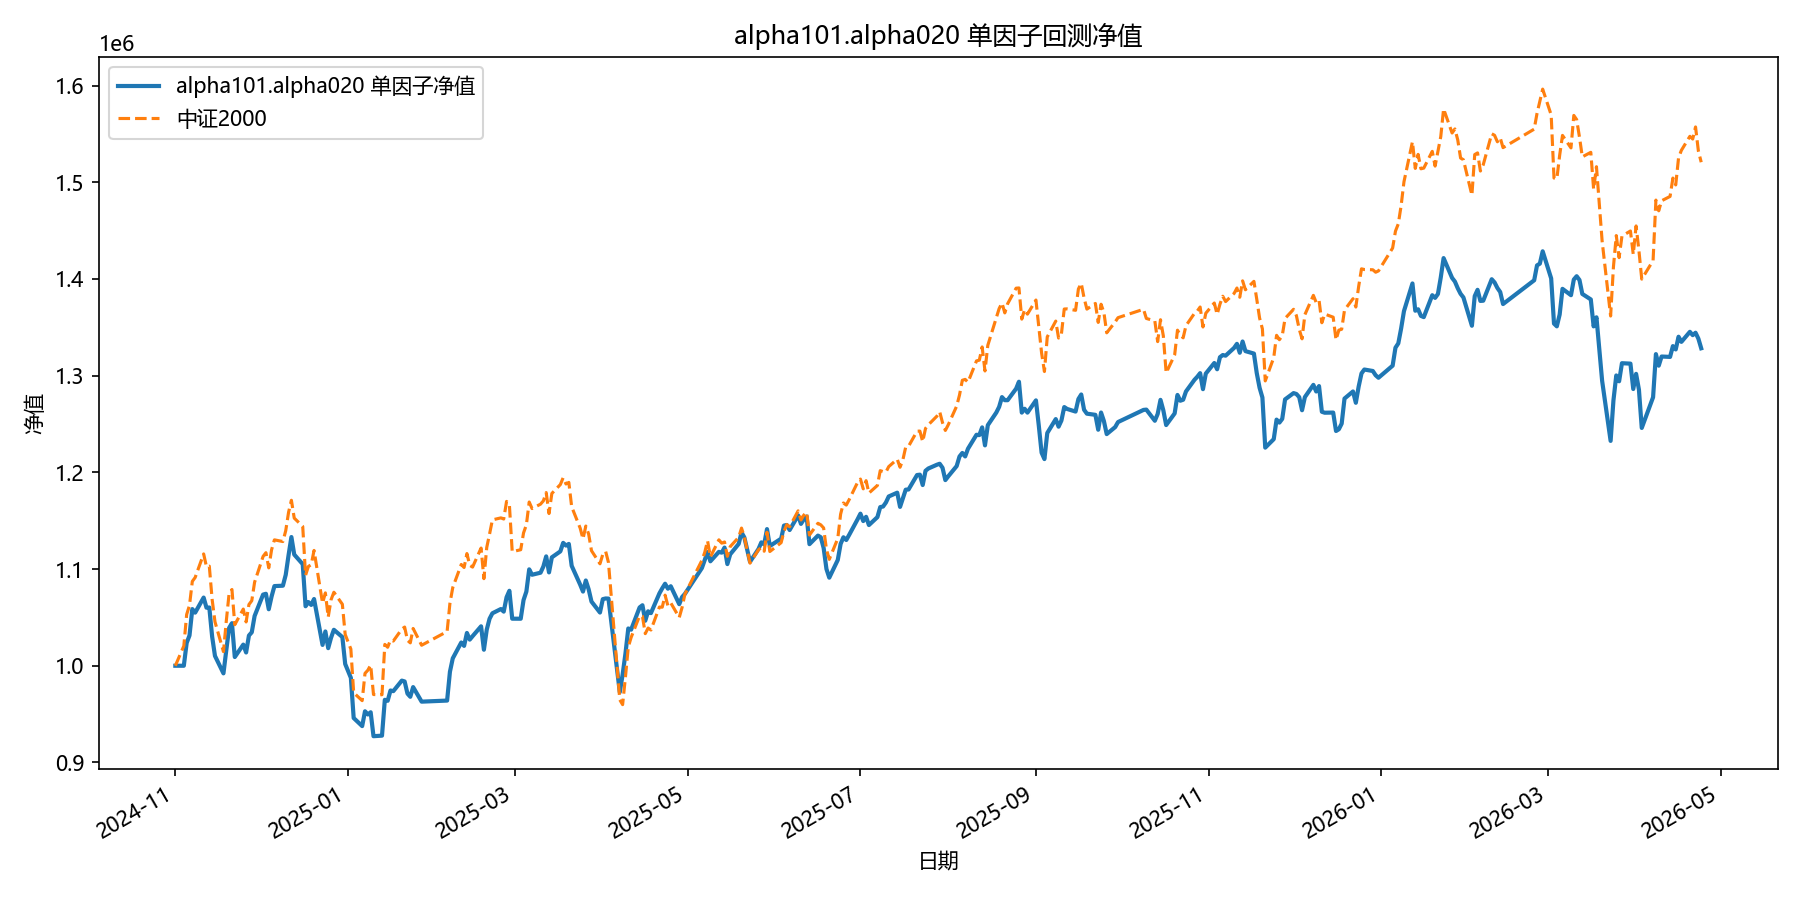

The file beside this chart, header and first rows:
date, equity
2024-11-01, 1000000
2024-11-04, 1000000
2024-11-05, 1023551
2024-11-06, 1031302
2024-11-07, 1058601
2024-11-08, 1054903
2024-11-11, 1070498
2024-11-12, 1060049
2024-11-13, 1060238
2024-11-14, 1030133
2024-11-15, 1010184
2024-11-18, 992120
2024-11-19, 1016106
2024-11-20, 1039117
2024-11-21, 1044016
2024-11-22, 1009020
2024-11-25, 1021847
2024-11-26, 1013703
2024-11-27, 1031278
2024-11-28, 1034603
2024-11-29, 1051446
2024-12-02, 1073581
2024-12-03, 1074416
2024-12-04, 1058432
2024-12-05, 1071615
2024-12-06, 1082380
2024-12-09, 1082764
2024-12-10, 1094094
2024-12-11, 1114415
2024-12-12, 1133080
2024-12-13, 1114982
2024-12-16, 1105038
2024-12-17, 1061511
2024-12-18, 1065866
2024-12-19, 1062869
2024-12-20, 1069012
2024-12-23, 1021546
2024-12-24, 1035449
2024-12-25, 1018199
2024-12-26, 1028921
2024-12-27, 1037197
2024-12-30, 1029676
2024-12-31, 1001821
2025-01-02, 987572
2025-01-03, 945934
2025-01-06, 937597
2025-01-07, 952917
2025-01-08, 949619
2025-01-09, 951885
2025-01-10, 927152
2025-01-13, 927719
2025-01-14, 964789
2025-01-15, 963763
2025-01-16, 974382
2025-01-17, 973732
2025-01-20, 984632
2025-01-21, 983766
2025-01-22, 971189
2025-01-23, 967912
2025-01-24, 977926
... 299 more rows
